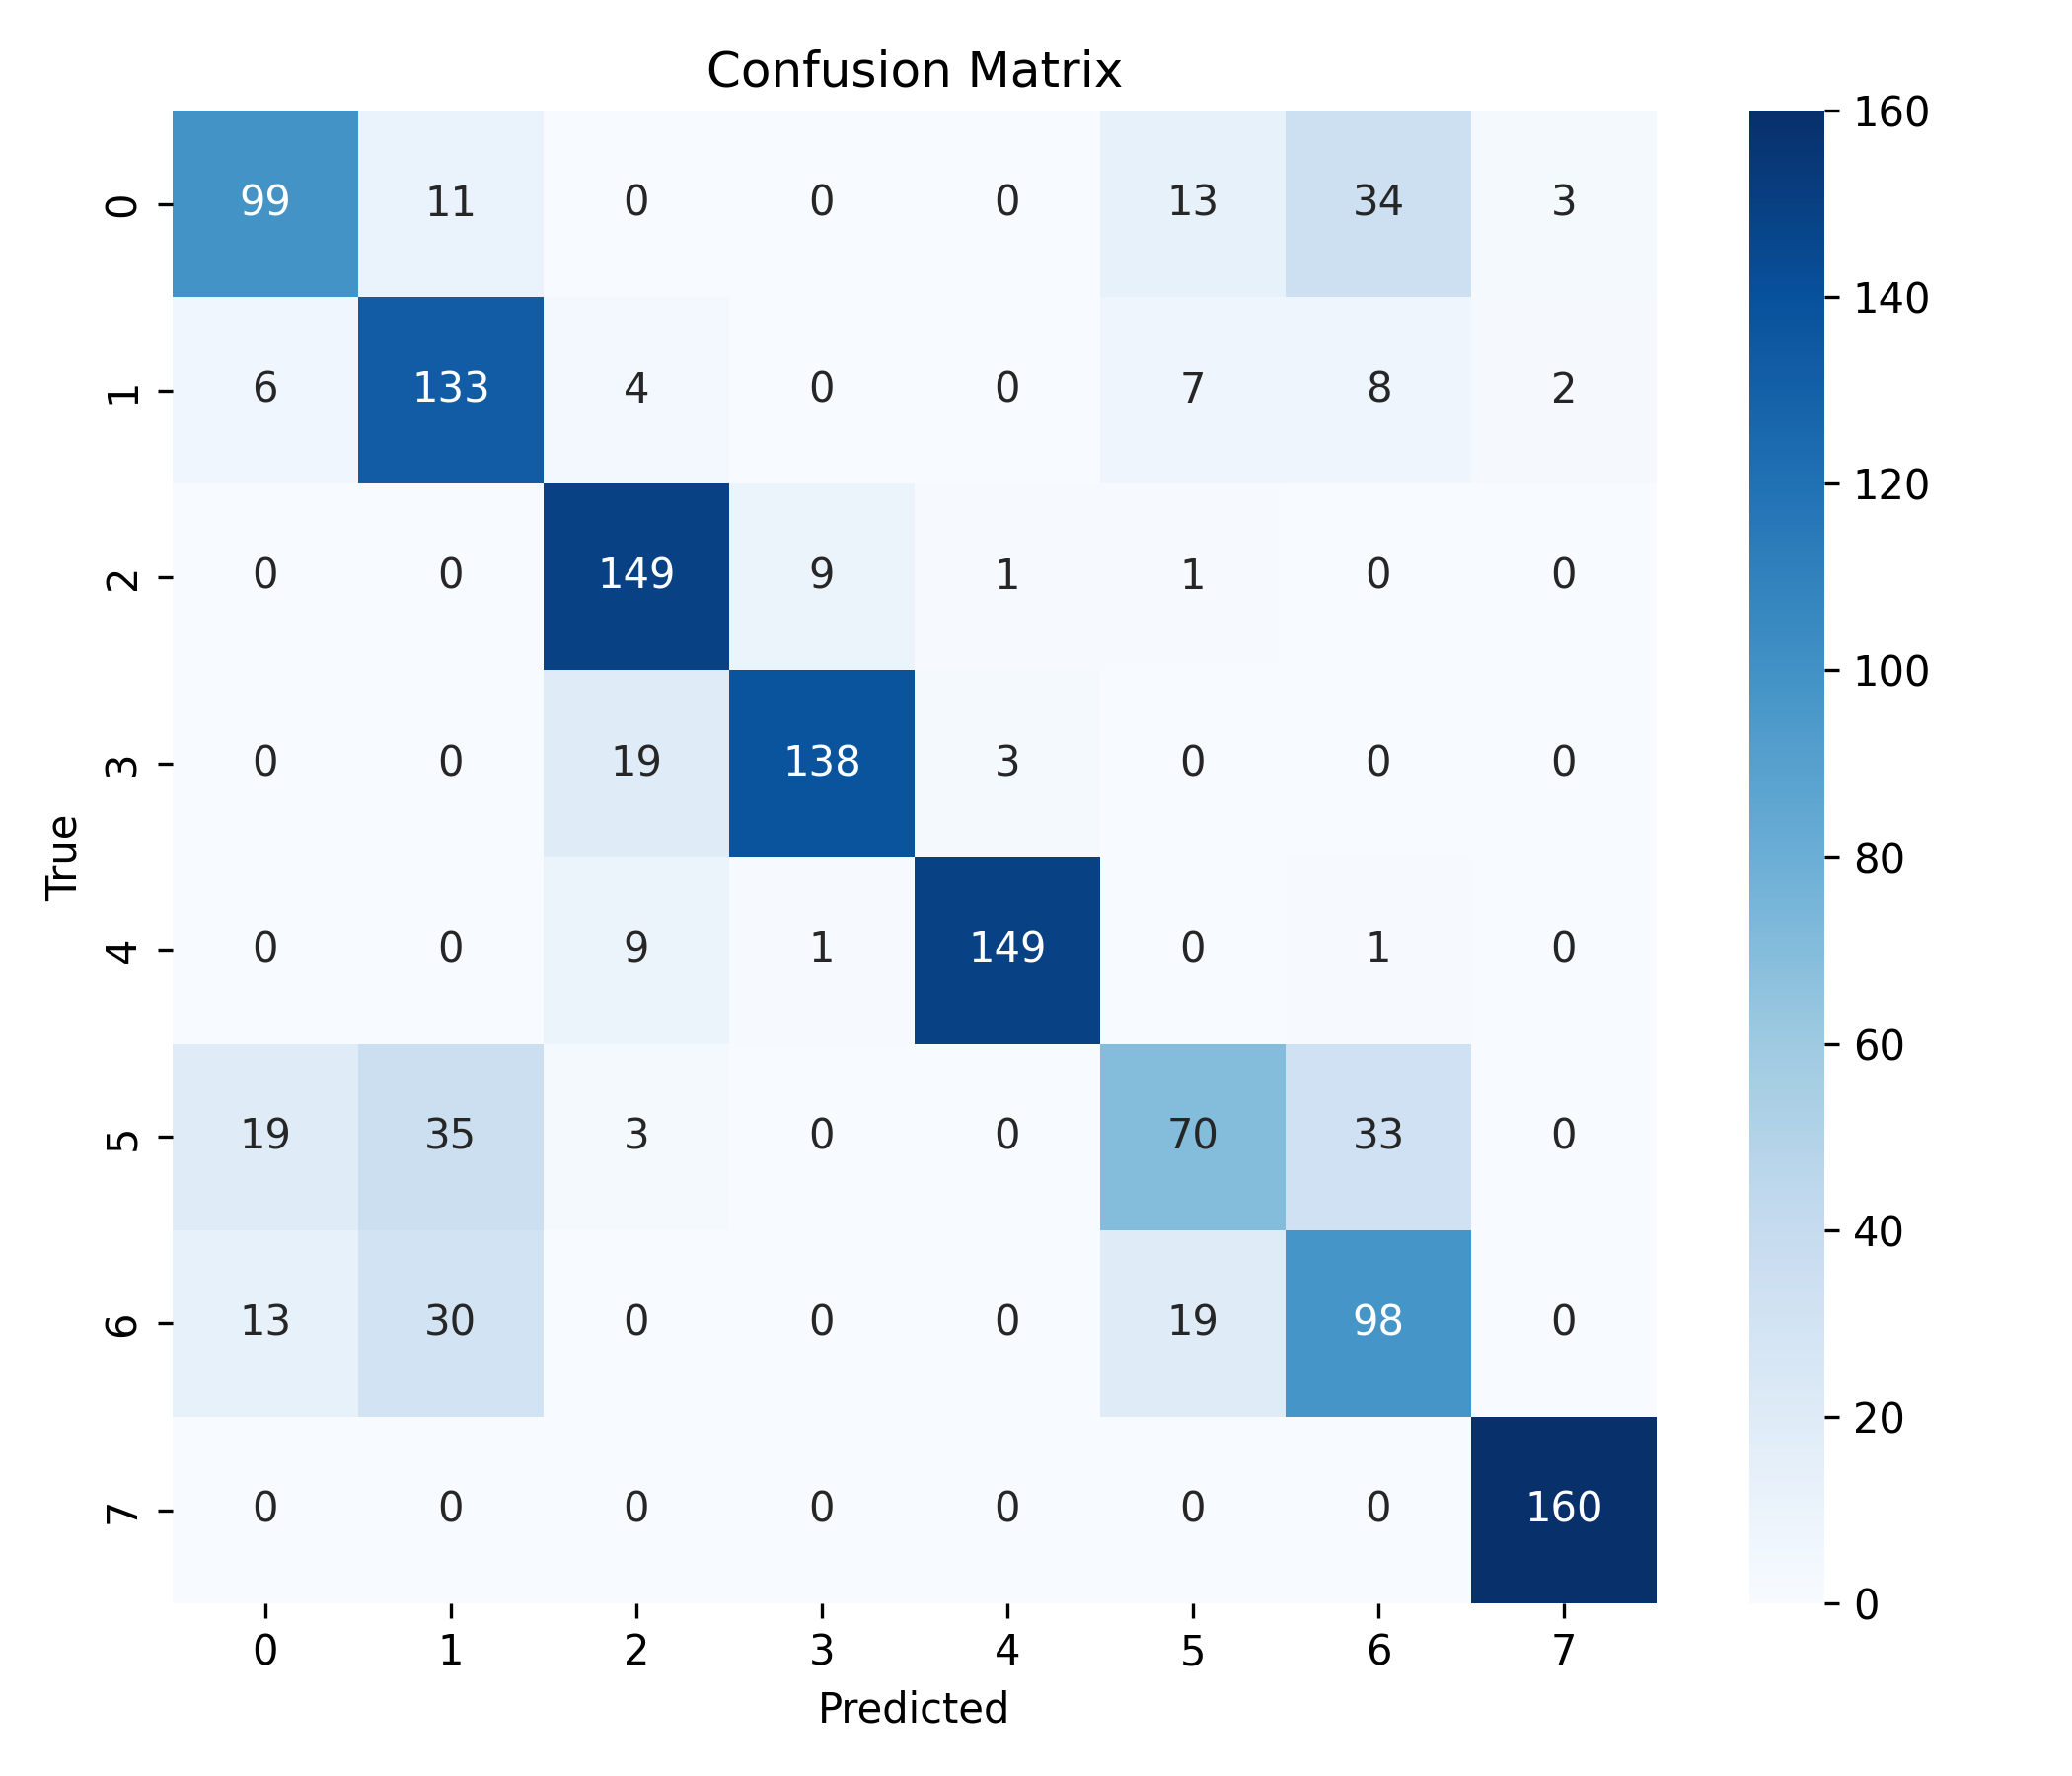

The table this chart was drawn from, first rows:
, 0, 1, 2, 3, 4, 5, 6, 7
0, 99, 11, 0, 0, 0, 13, 34, 3
1, 6, 133, 4, 0, 0, 7, 8, 2
2, 0, 0, 149, 9, 1, 1, 0, 0
3, 0, 0, 19, 138, 3, 0, 0, 0
4, 0, 0, 9, 1, 149, 0, 1, 0
5, 19, 35, 3, 0, 0, 70, 33, 0
6, 13, 30, 0, 0, 0, 19, 98, 0
7, 0, 0, 0, 0, 0, 0, 0, 160
